4-way image classification set "data" from GitHub (magahisca/dfruitdisease); label vocabulary: anthracnose, cactus virus X, healthy, stem canker.

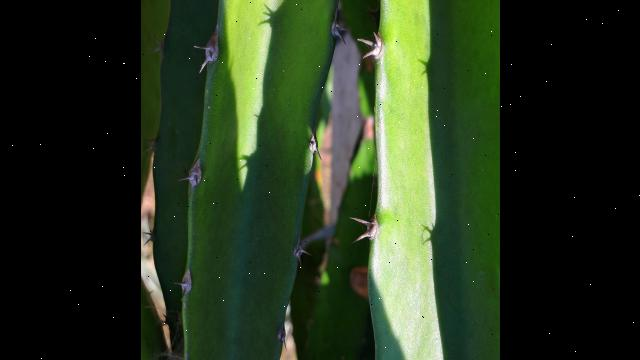
Label: healthy

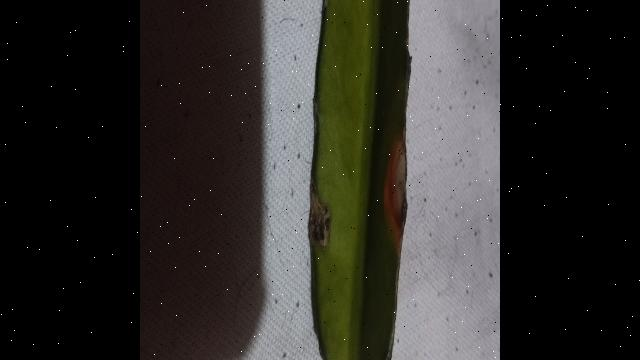
Label: anthracnose

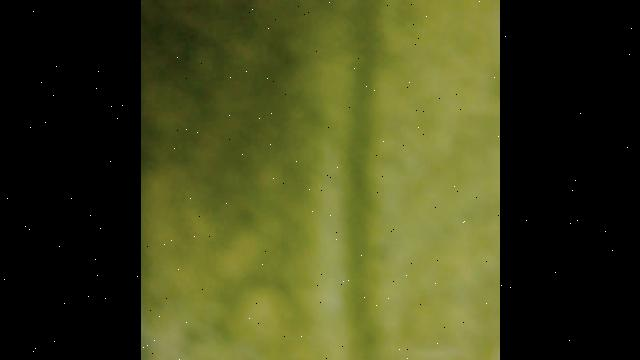
Label: cactus virus X

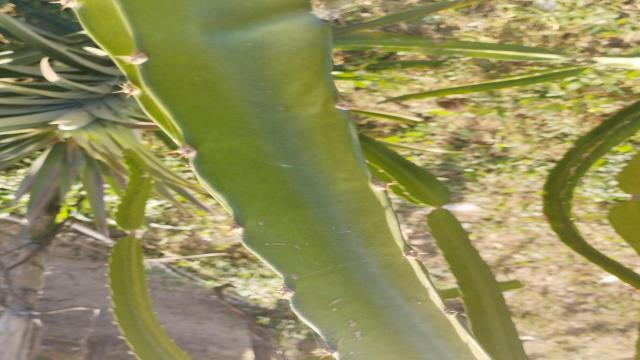
Label: healthy

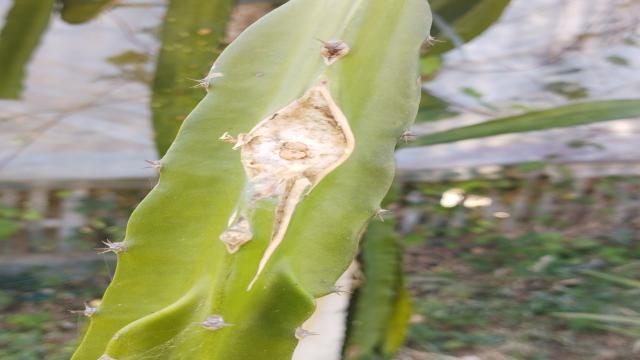
Label: stem canker

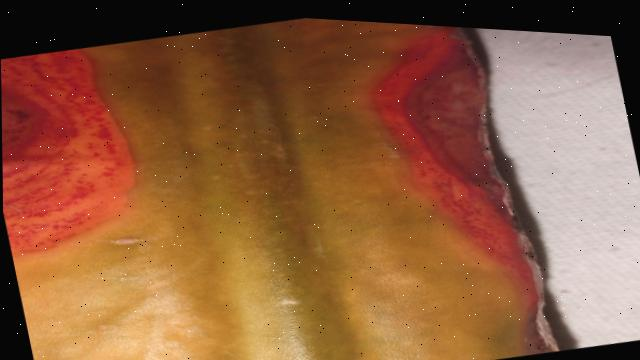
Label: anthracnose
